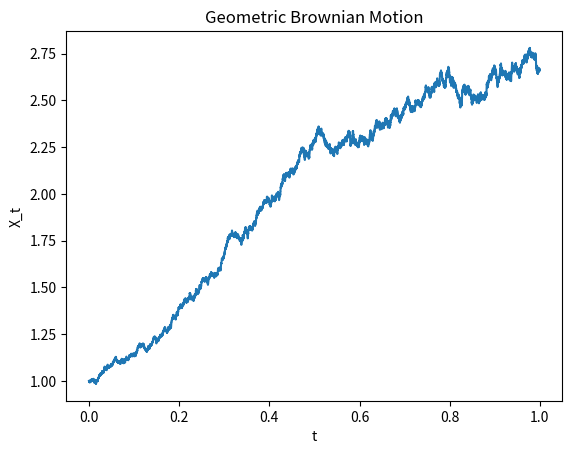

The matplotlib source for this figure:
"""
@title: Geometric Brownian Motion
@date: 15/02/2018
[redacted]
@brief: A simulation of geometric Brownian motion. See page 197 of the
"Handbook of Monte Carlo Methods".
"""

import numpy as np
import matplotlib.pyplot as plt

# 1. Initialise values and variables

t0 = 0.0
T = 1.0 # final time
n = 10000 # number of steps
h = T / (n - 1) # step size
t = np.arange(t0, T, h)

# 2. Set parameters

mu = 1
sigma = 0.2
x0 = 1
W = np.empty([n, 1])
x = np.empty([n, 1])
tt = np.empty([n, 1])

# 3. Main Loop

gaussRV = 0
for i in range(0, n):
    W[i - 1] = np.sqrt(h) * gaussRV
    x[i - 1] = x0 * np.exp((mu - sigma * sigma / 2) * t[i - 1] 
            + sigma * W[i - 1])
    tt[i - 1] = t[i - 1]
    gaussRV = gaussRV + np.random.normal()

# 4. Plotting

f = plt.figure()
plt.plot(tt, x)
plt.xlabel('t')
plt.ylabel('X_t')
plt.title('Geometric Brownian Motion')
